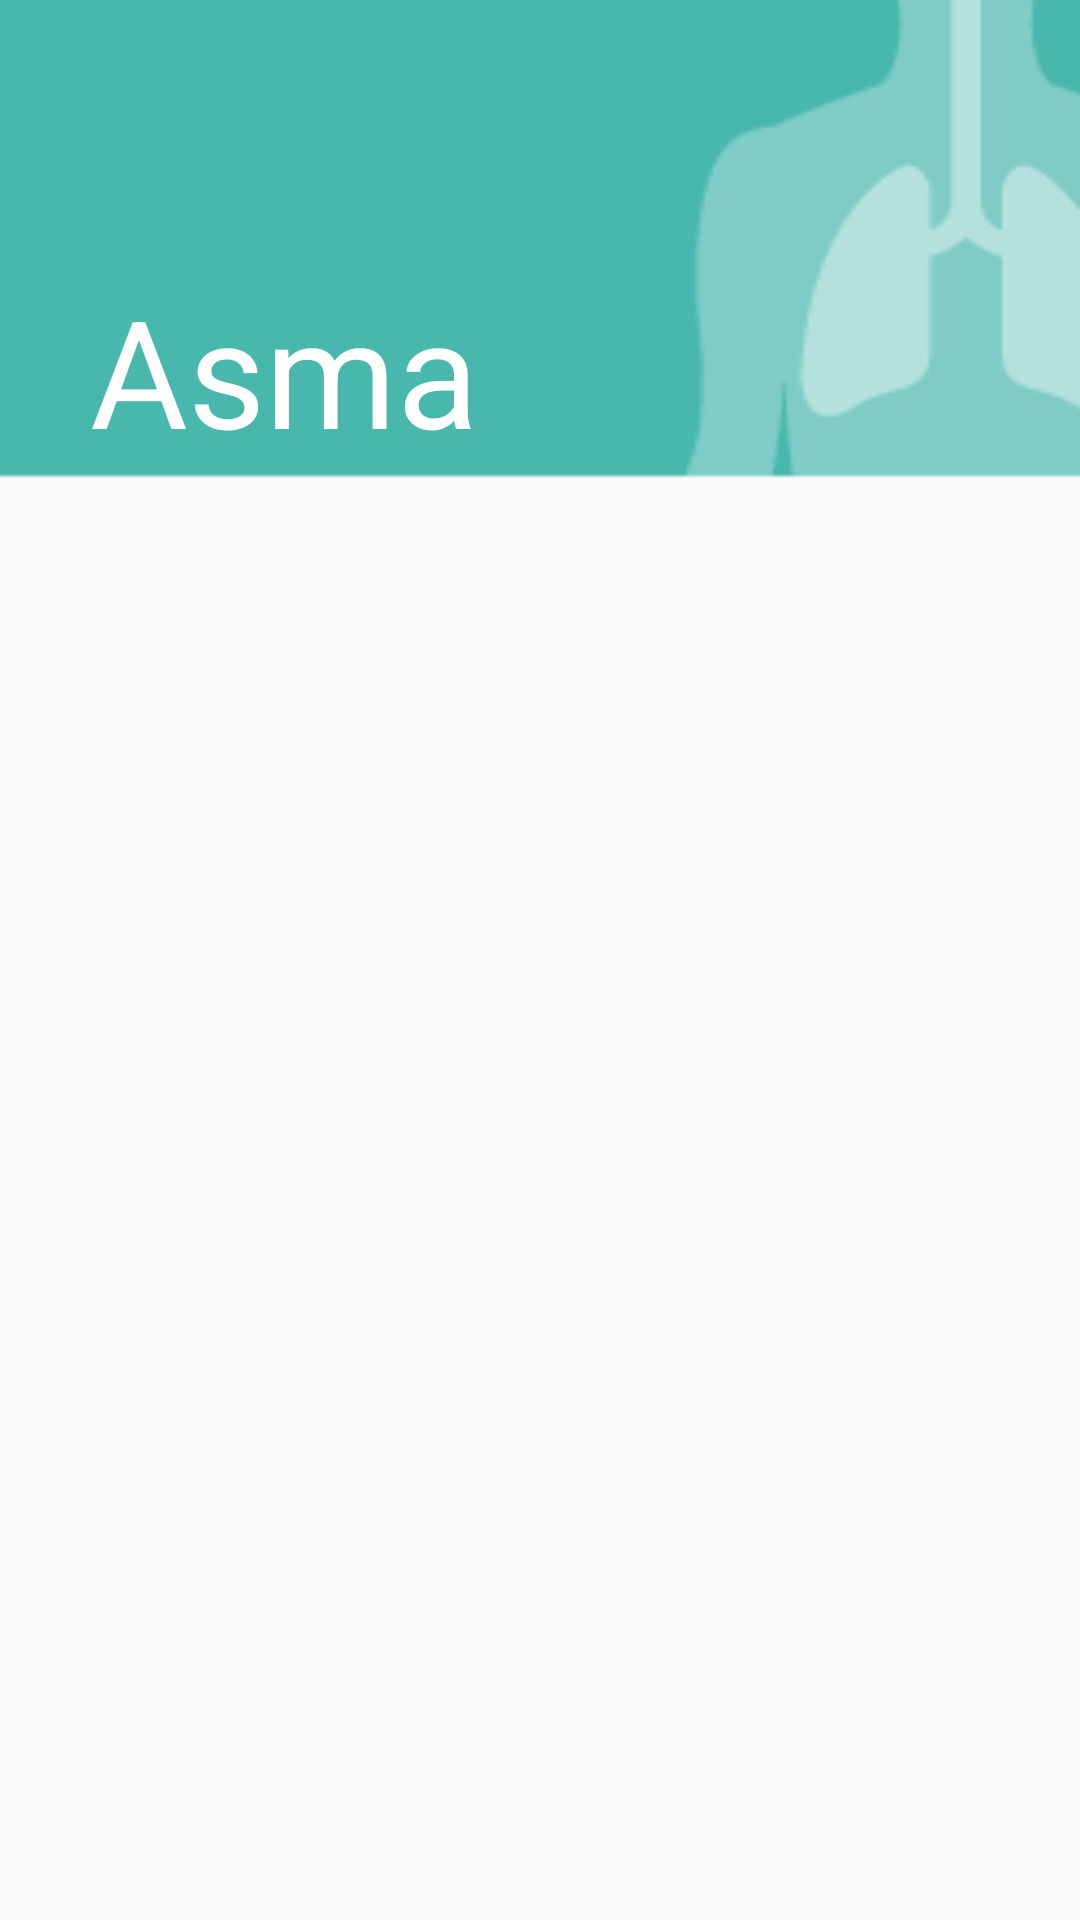

Android layout source for this screen:
<!-- AndroidManifest.xml: application theme AppTheme -->
<!-- res/layout/activity_asma_page.xml -->
<?xml version="1.0" encoding="utf-8"?>
<RelativeLayout
    xmlns:android="http://schemas.android.com/apk/res/android"
    android:layout_width="wrap_content"
    android:layout_height="wrap_content"
    android:layout_margin="0dp"
    android:paddingTop="0dp"
    android:paddingBottom="0dp"
    >
    <ImageView
        android:layout_width="390dp"
        android:layout_height="160dp"
        android:background="@drawable/illustrasi_asma_banner" />
    <TextView
        android:id="@+id/testing"
        android:layout_width="fill_parent"
        android:layout_height="wrap_content"
        android:text="Asma"
        android:textSize="50sp"
        android:layout_alignParentTop="true"
        android:layout_alignParentLeft="true"
        android:layout_alignParentStart="true"
        android:layout_marginTop="90dp"
        android:textColor="#ffffff"
        android:gravity="bottom"
        android:layout_marginLeft="30dp" />

    <ListView
        android:id="@+id/listAsma"
        android:layout_width="wrap_content"
        android:layout_height="wrap_content"
        android:layout_alignParentLeft="true"
        android:layout_alignParentStart="true"
        android:layout_marginTop="20dp"
        android:layout_below="@id/testing"
        android:divider="@drawable/list_divider"
        android:dividerHeight="1dp">

    </ListView>

</RelativeLayout>
<!-- resources referenced by this layout -->
<resources>
  <!-- drawable illustrasi_asma_banner: png bitmap (drawable, 2457 bytes) -->
  <!-- drawable list_divider (drawable) -->
  <?xml version="1.0" encoding="utf-8"?>
  <inset xmlns:android="http://schemas.android.com/apk/res/android"
          android:insetLeft="20dp"
          android:insetRight="20dp" >
  
          <shape android:shape="rectangle" >
                  <solid android:color="@color/list_divider_color" />
          </shape>
  
  </inset>
  <style name="AppTheme" parent="Theme.AppCompat.Light.DarkActionBar">
          
          <item name="colorPrimary">@color/colorPrimary</item>
          <item name="colorPrimaryDark">@color/colorPrimaryDark</item>
          <item name="colorAccent">@color/colorAccent</item>
      </style>
  <color name="colorPrimary">#00968b</color>
  <color name="colorPrimaryDark">#00796B</color>
  <color name="colorAccent">#B2DFDB</color>
</resources>
